Photos from the image-classification dataset "images" in the GitHub repository mythilim2909-max/coral-bleaching-classification. Its 2 classes are: bleached, healthy.

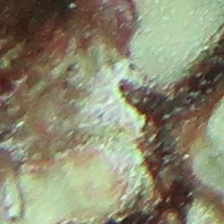
Label: healthy

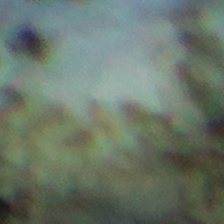
Label: bleached

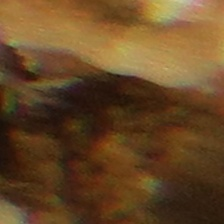
Label: healthy

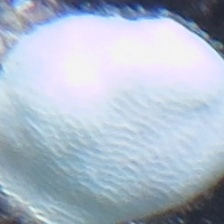
Label: bleached

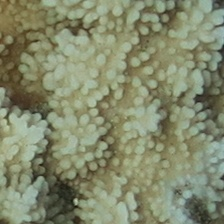
Label: bleached

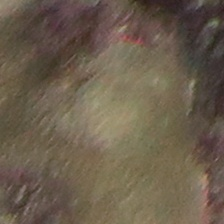
Label: healthy
